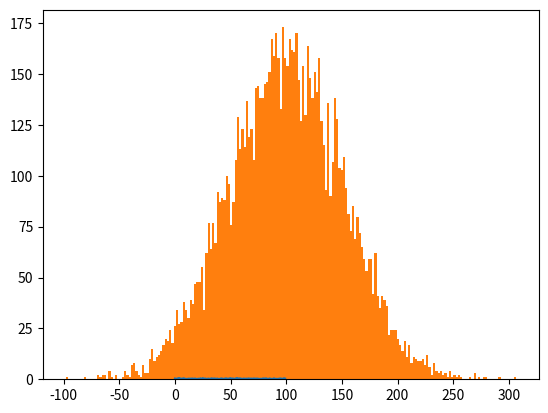

This figure's Python source:
"""
Probabilidades
# select a distribution from random
# produce random numbers on such a distribution
#
# zeeAlso
# en.wikipedia.org/wiki/Probability_distribution
#
# 2do_3
# betavariate and gaussian distribution
"""
import random
import matplotlib.pyplot as plt

# betavariate
# random.betavariate(alpha, beta)
nums = []
bajo = 10
alto = 100
mode = 20
for i in range(100):
    temp = random.betavariate(5, 10)
    nums.append(temp)
plt.plot(nums)
plt.show()

# Gauss
# almacenando los números aleatorios en una lista
nums = []
mu = 100  # media
sigma = 50  # Desviacion estandar

# Generando aleatorios
for i in range(10000):
    temp = random.gauss(mu, sigma)
    nums.append(temp)

plt.hist(nums, bins=200)
plt.show()
